The GitHub repository Max-Highsmith/TerrainClassifier contains a labelled image folder "BirdTerrainData" with 3 categories: land, mixed terrain, water. Examples follow, each with its label.

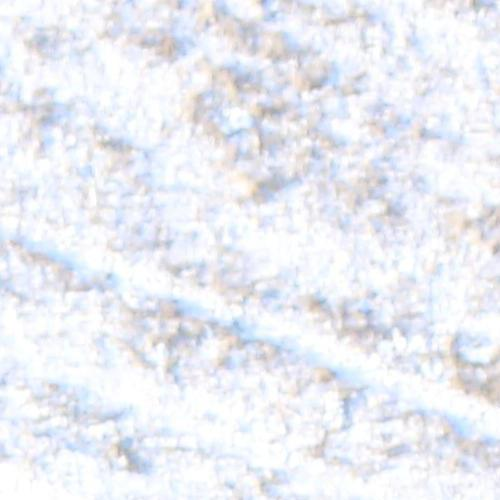
Label: land

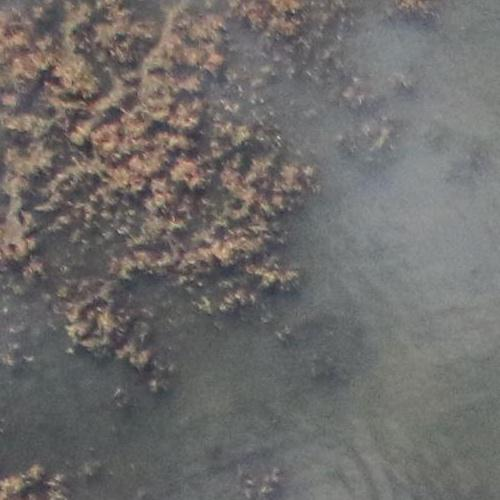
Label: mixed terrain

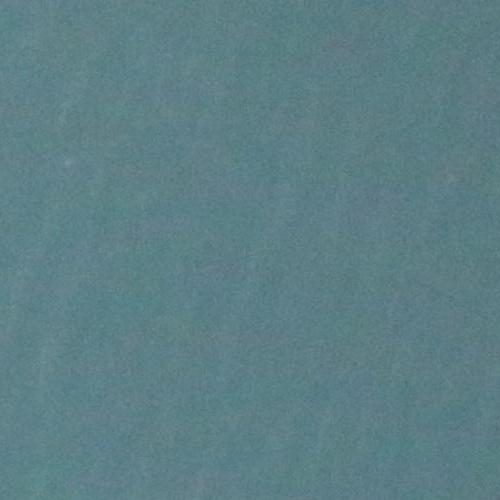
Label: water

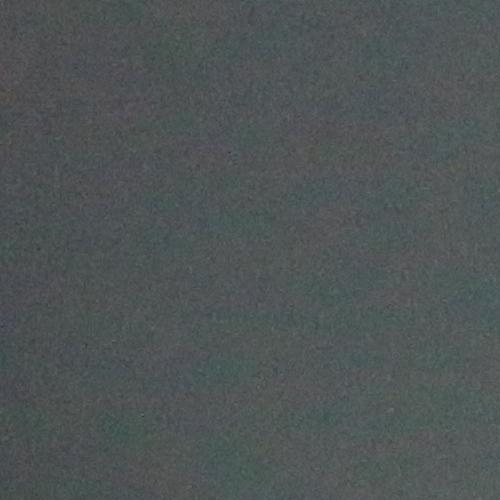
Label: water

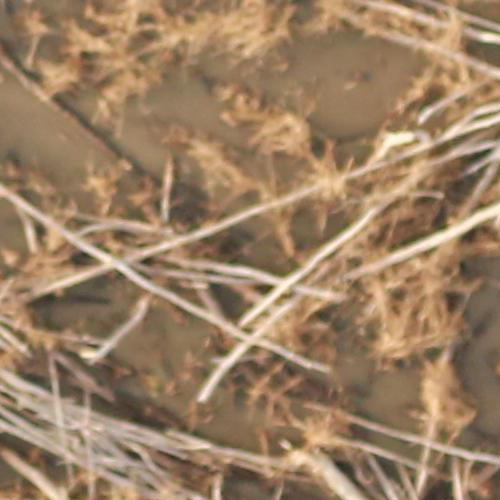
Label: mixed terrain

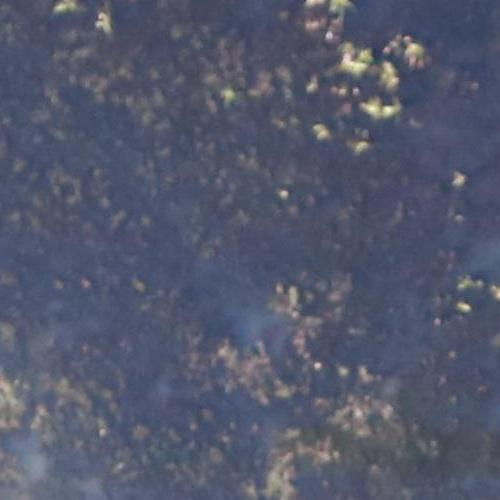
Label: land
